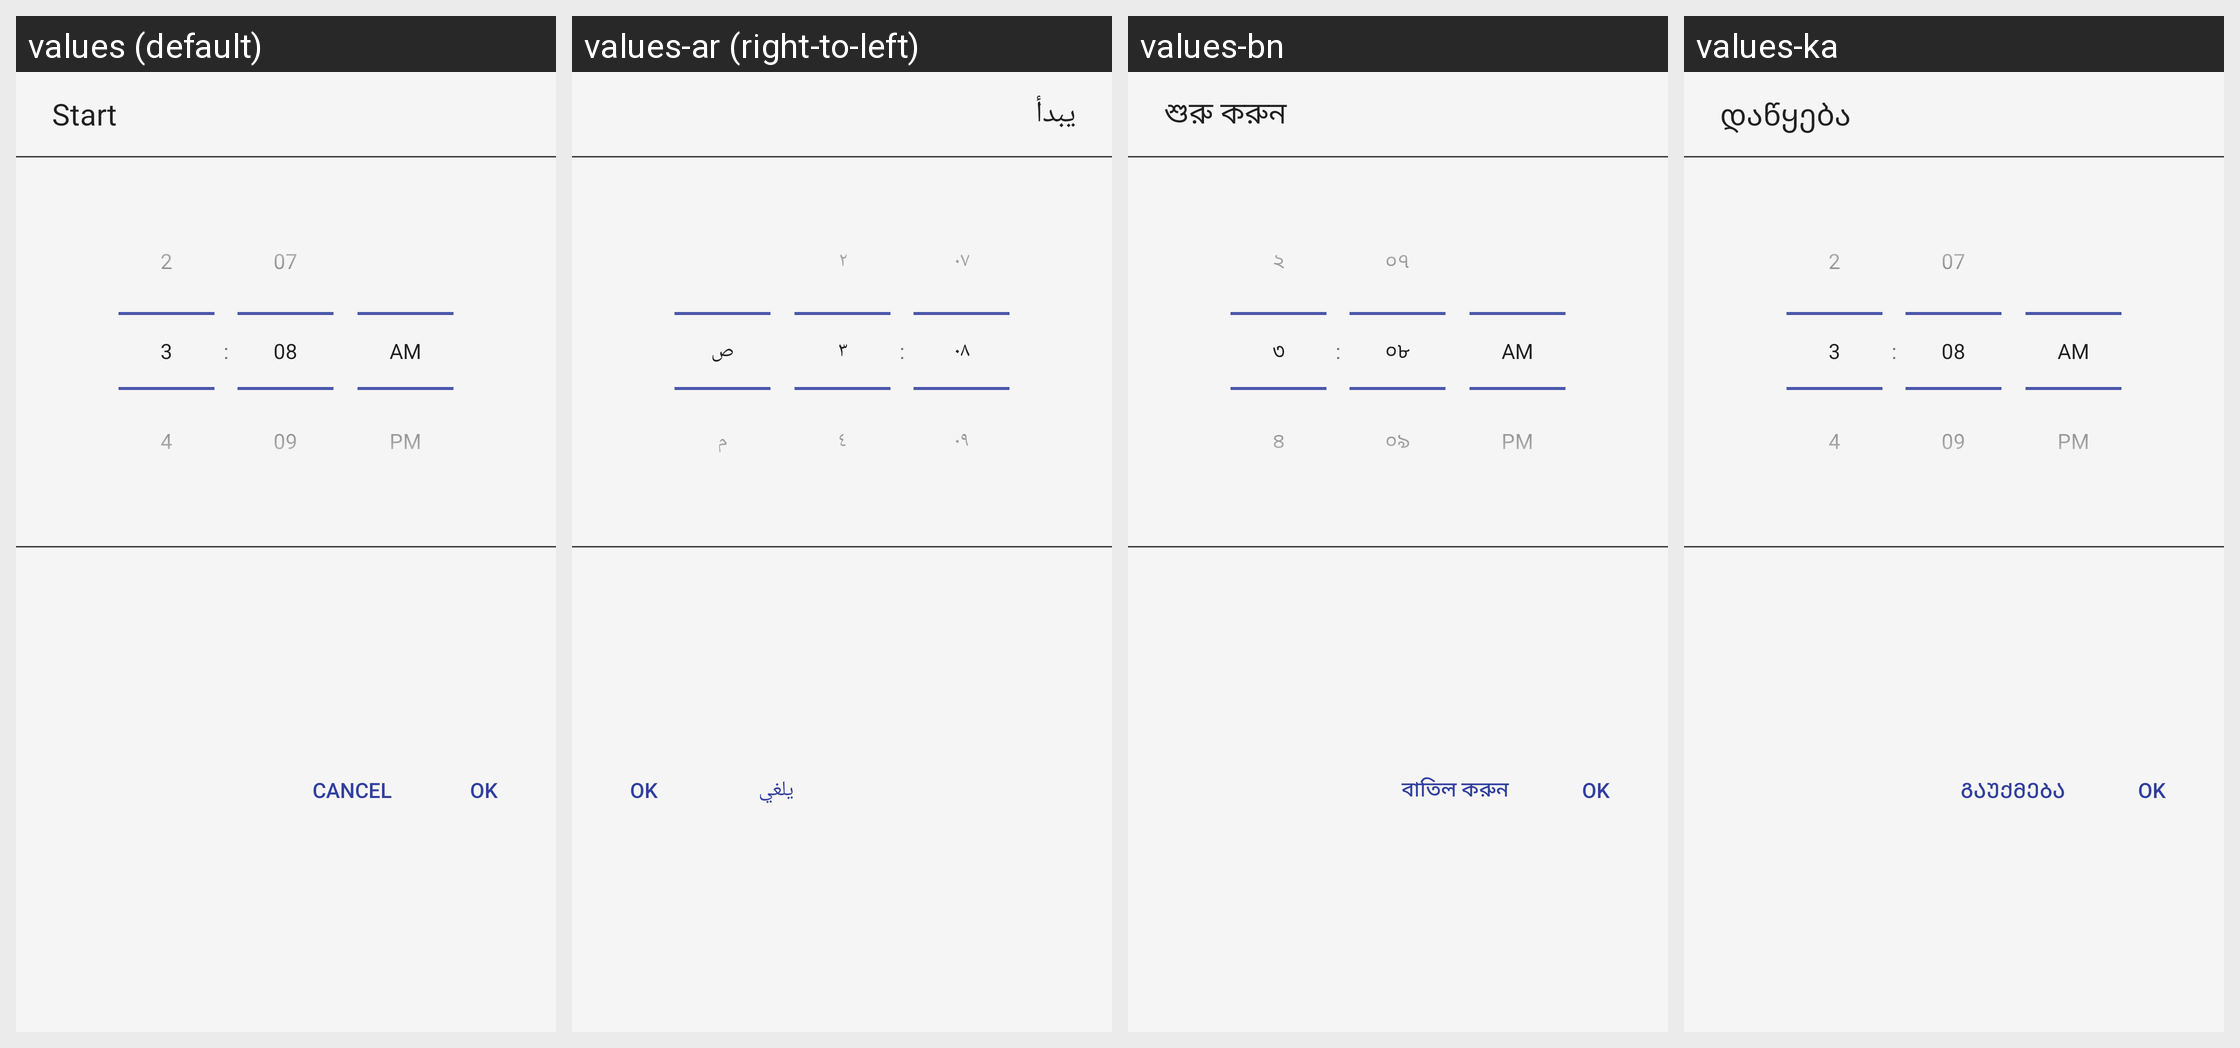

For this localized Android screen grid, give each drawn string resource with its value in every locale shown.
Android screen res/layout/dialog_timepicker.xml rendered under 4 locales, left to right: values (default), values-ar (right-to-left), values-bn, values-ka. Device: Nexus 5 (rendered at 1080×1920; each locale shown at half size, 540×960, under a caption strip naming it); theme AppTheme.
Other locales in the repository, not shown: values-bg, values-cs, values-da, values-de, values-el, values-es, values-et, values-fa, values-fi, values-fr, values-he, values-hi, values-hr, values-hu, values-id, values-in, values-it, values-iw, values-ja, values-km, values-ko, values-lo, values-lt, values-lv, values-mk, values-ms, values-my, values-nb, values-nl, values-no, values-pl, values-pt, values-ro, values-ru, values-sl, values-sr, values-sv, values-th, values-tr, values-ur, values-uz, values-vi, values-zh, values-zh-rCN, values-zh-rHK, values-zh-rTW.
Strings drawn on this screen, with the default value and each locale's value (text and hints the layout hard-codes, and strings that could not be matched under every locale, appear in the picture but are not listed):

start
  values: Start
  values-ar: يبدأ
  values-bn: শুরু করুন
  values-ka: დაწყება

cancel
  values: Cancel
  values-ar: يلغي
  values-bn: বাতিল করুন
  values-ka: გაუქმება
